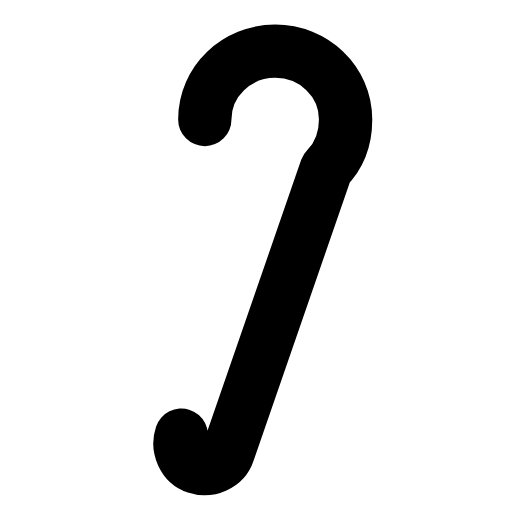
t = 0.00 s
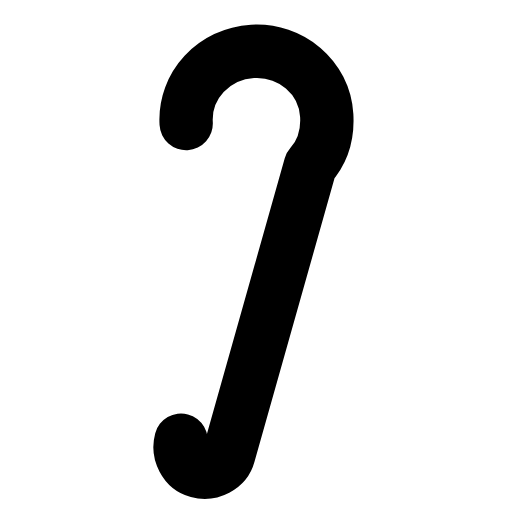
t = 0.29 s
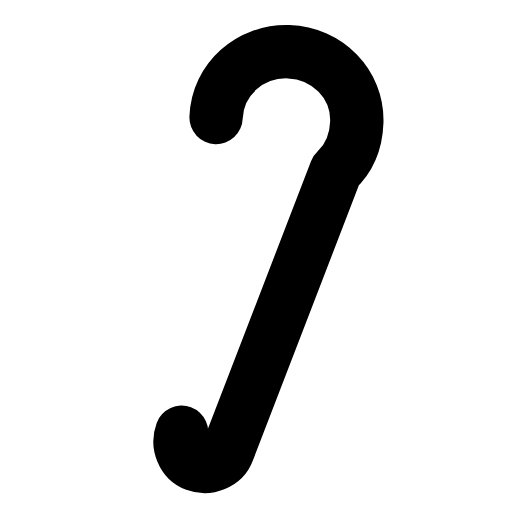
t = 0.60 s
t = 0.88 s: frame unchanged from t = 0.00 s, image omitted
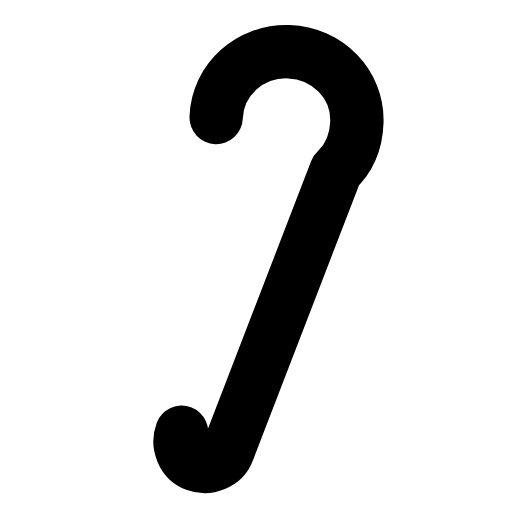
t = 1.19 s
t = 1.50 s: frame unchanged from t = 0.00 s, image omitted

The animated SVG that drew these frames (rendered in a browser with its animation timeline set to each time). Animation: 1 SMIL element (animateTransform=1); one cycle of 1.80 s, repeats indefinitely.

<svg xmlns="http://www.w3.org/2000/svg" width="24" height="24" viewBox="0 0 24 24" fill="none"><g><animateTransform attributeName="transform" type="rotate" values="0 12.5 20.8;0 12.5 20.8;-4 12.5 20.8;2 12.5 20.8;0 12.5 20.8;0 12.5 20.8;2 12.5 20.8;-4 12.5 20.8;0 12.5 20.8;0 12.5 20.8;0 12.5 20.8" keyTimes="0;0.135;0.2475;0.36;0.45;0.6;0.66;0.735;0.81;0.9;1" dur="1.8s" repeatCount="indefinite" calcMode="spline" keySplines="0.16 1 0.3 1;0.16 1 0.3 1;0.16 1 0.3 1;0.16 1 0.3 1;0.16 1 0.3 1;0.16 1 0.3 1;0.16 1 0.3 1;0.16 1 0.3 1;0.16 1 0.3 1;0.16 1 0.3 1"/><path stroke="currentColor" stroke-width="2.5" stroke-linecap="round" stroke-linejoin="round" fill="none" d="M9.6 5.6C9.6 3.8 11.1 2.4 12.9 2.4S16.2 3.8 16.2 5.6C16.2 6.5 15.9 7.3 15.3 7.9L10.7 21.2C10.5 21.8 9.8 22.1 9.2 21.9C8.6 21.7 8.3 21 8.5 20.4"></path></g></svg>
